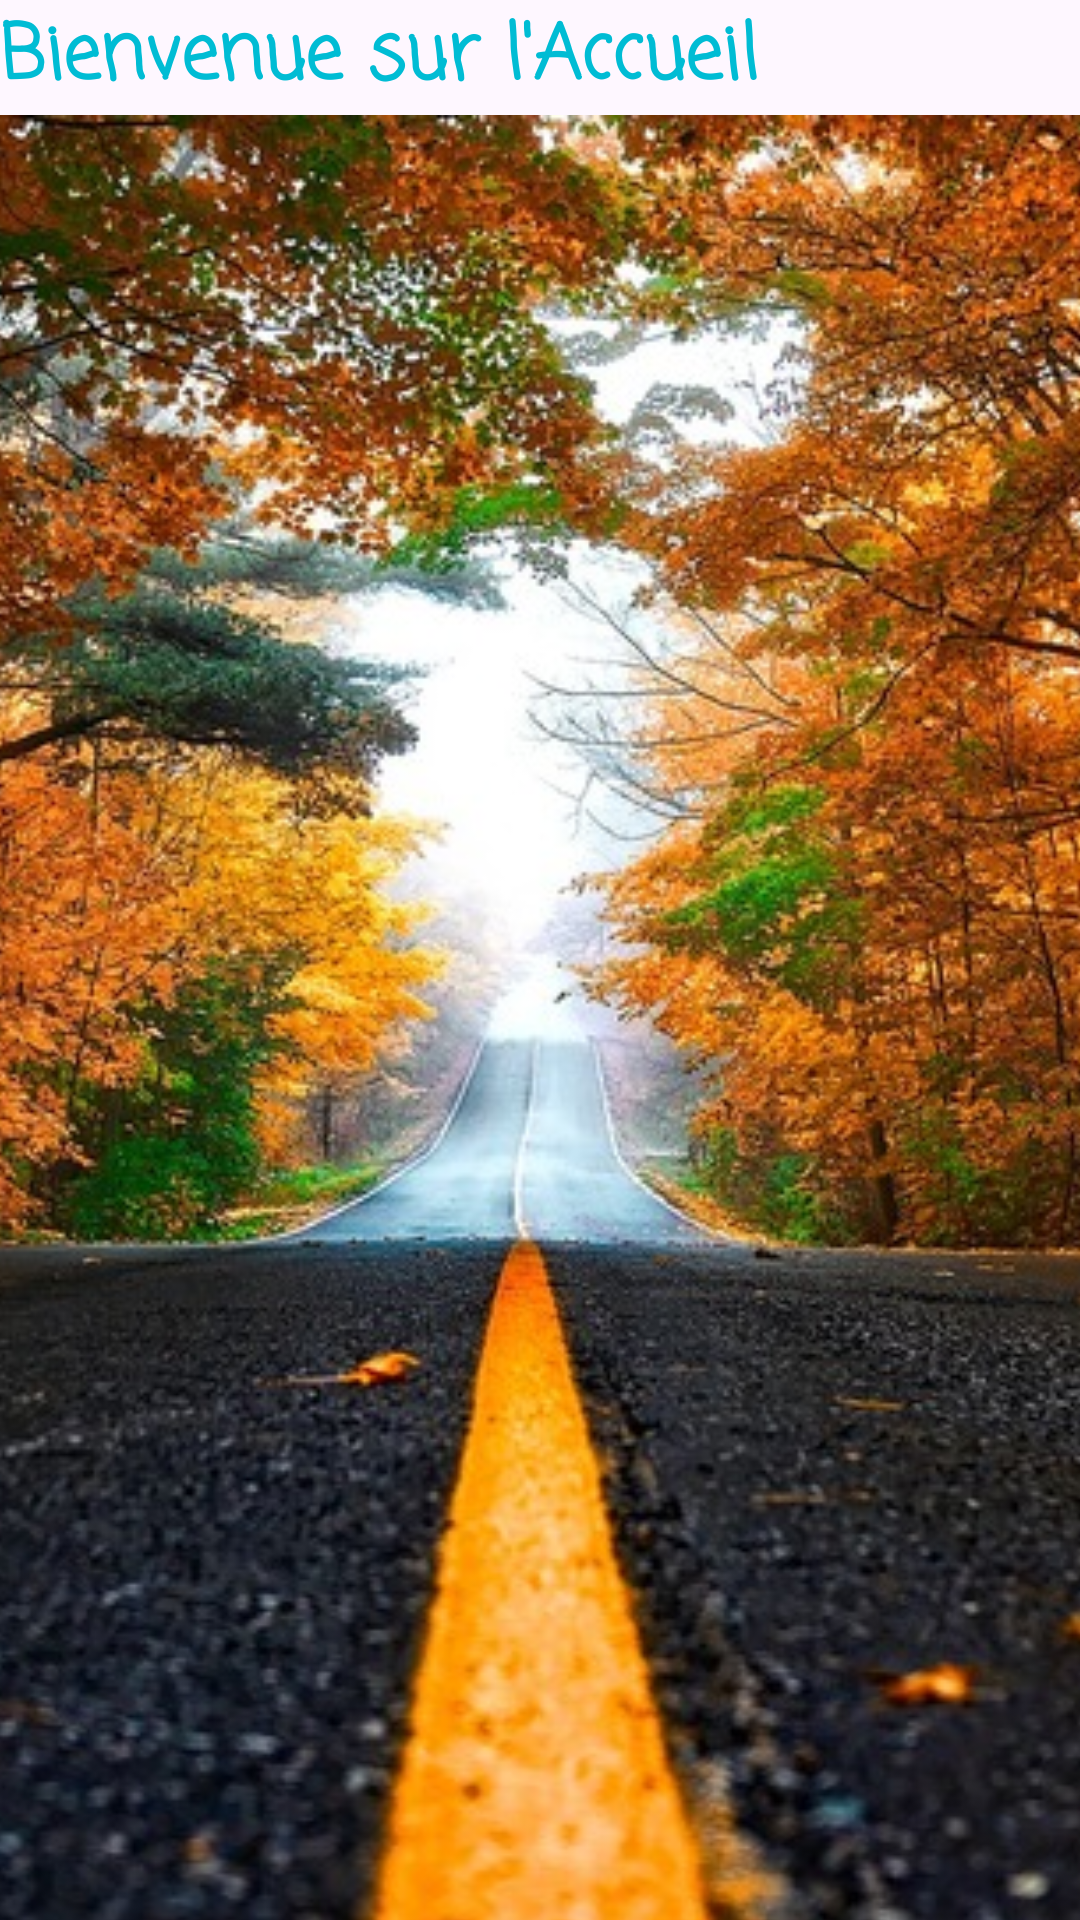

Android layout source for this screen:
<!-- AndroidManifest.xml: application theme Theme.TransportCollectifs -->
<!-- res/layout/activity_accueil.xml -->
<LinearLayout xmlns:android="http://schemas.android.com/apk/res/android"
xmlns:app="http://schemas.android.com/apk/res-auto"
xmlns:tools="http://schemas.android.com/tools"
android:id="@+id/main"
android:layout_width="match_parent"
android:orientation="vertical"
android:layout_height="match_parent"
tools:context=".MainActivity">

<TextView
    android:layout_width="match_parent"
    android:layout_height="wrap_content"
    android:text="@string/bienvenue_sur_l_accueil"
    android:textSize="25sp"
    android:textColor="#00BCD4"
    android:textStyle="bold"
    android:fontFamily="casual"/>

<ImageView
    android:layout_width="match_parent"
    android:layout_height="630dp"
    android:scaleType="centerCrop"
    android:src="@drawable/logo1"/>

<LinearLayout
    style="?android:attr/buttonBarStyle"
    android:layout_width="wrap_content"
    android:layout_height="wrap_content"
    android:layout_marginTop="10dp">

    <Button
        android:id="@+id/buttonCons"
        style="?android:attr/buttonBarButtonStyle"
        android:layout_width="180dp"
        android:layout_height="50dp"
        android:textSize="25sp"
        android:text="@string/connexion"
        android:textStyle="bold">
    </Button>

    <Button
        android:id="@+id/buttonIns"
        style="?android:attr/buttonBarButtonStyle"
        android:layout_width="180dp"
        android:layout_height="50dp"
        android:textSize="25sp"
        android:layout_marginStart="20dp"
        android:text="@string/inscription"
        android:textStyle="bold">
    </Button>

</LinearLayout>

</LinearLayout>
<!-- resources referenced by this layout -->
<resources>
  <!-- drawable logo1: jpg bitmap (drawable, 214462 bytes) -->
  <string name="bienvenue_sur_l_accueil">Bienvenue sur l\'Accueil</string>
  <string name="connexion">Connexion</string>
  <string name="inscription">Inscription</string>
  <style name="Theme.TransportCollectifs" parent="Base.Theme.TransportCollectifs" />
  <style name="Base.Theme.TransportCollectifs" parent="Theme.Material3.DayNight">
          
          
      </style>
</resources>
